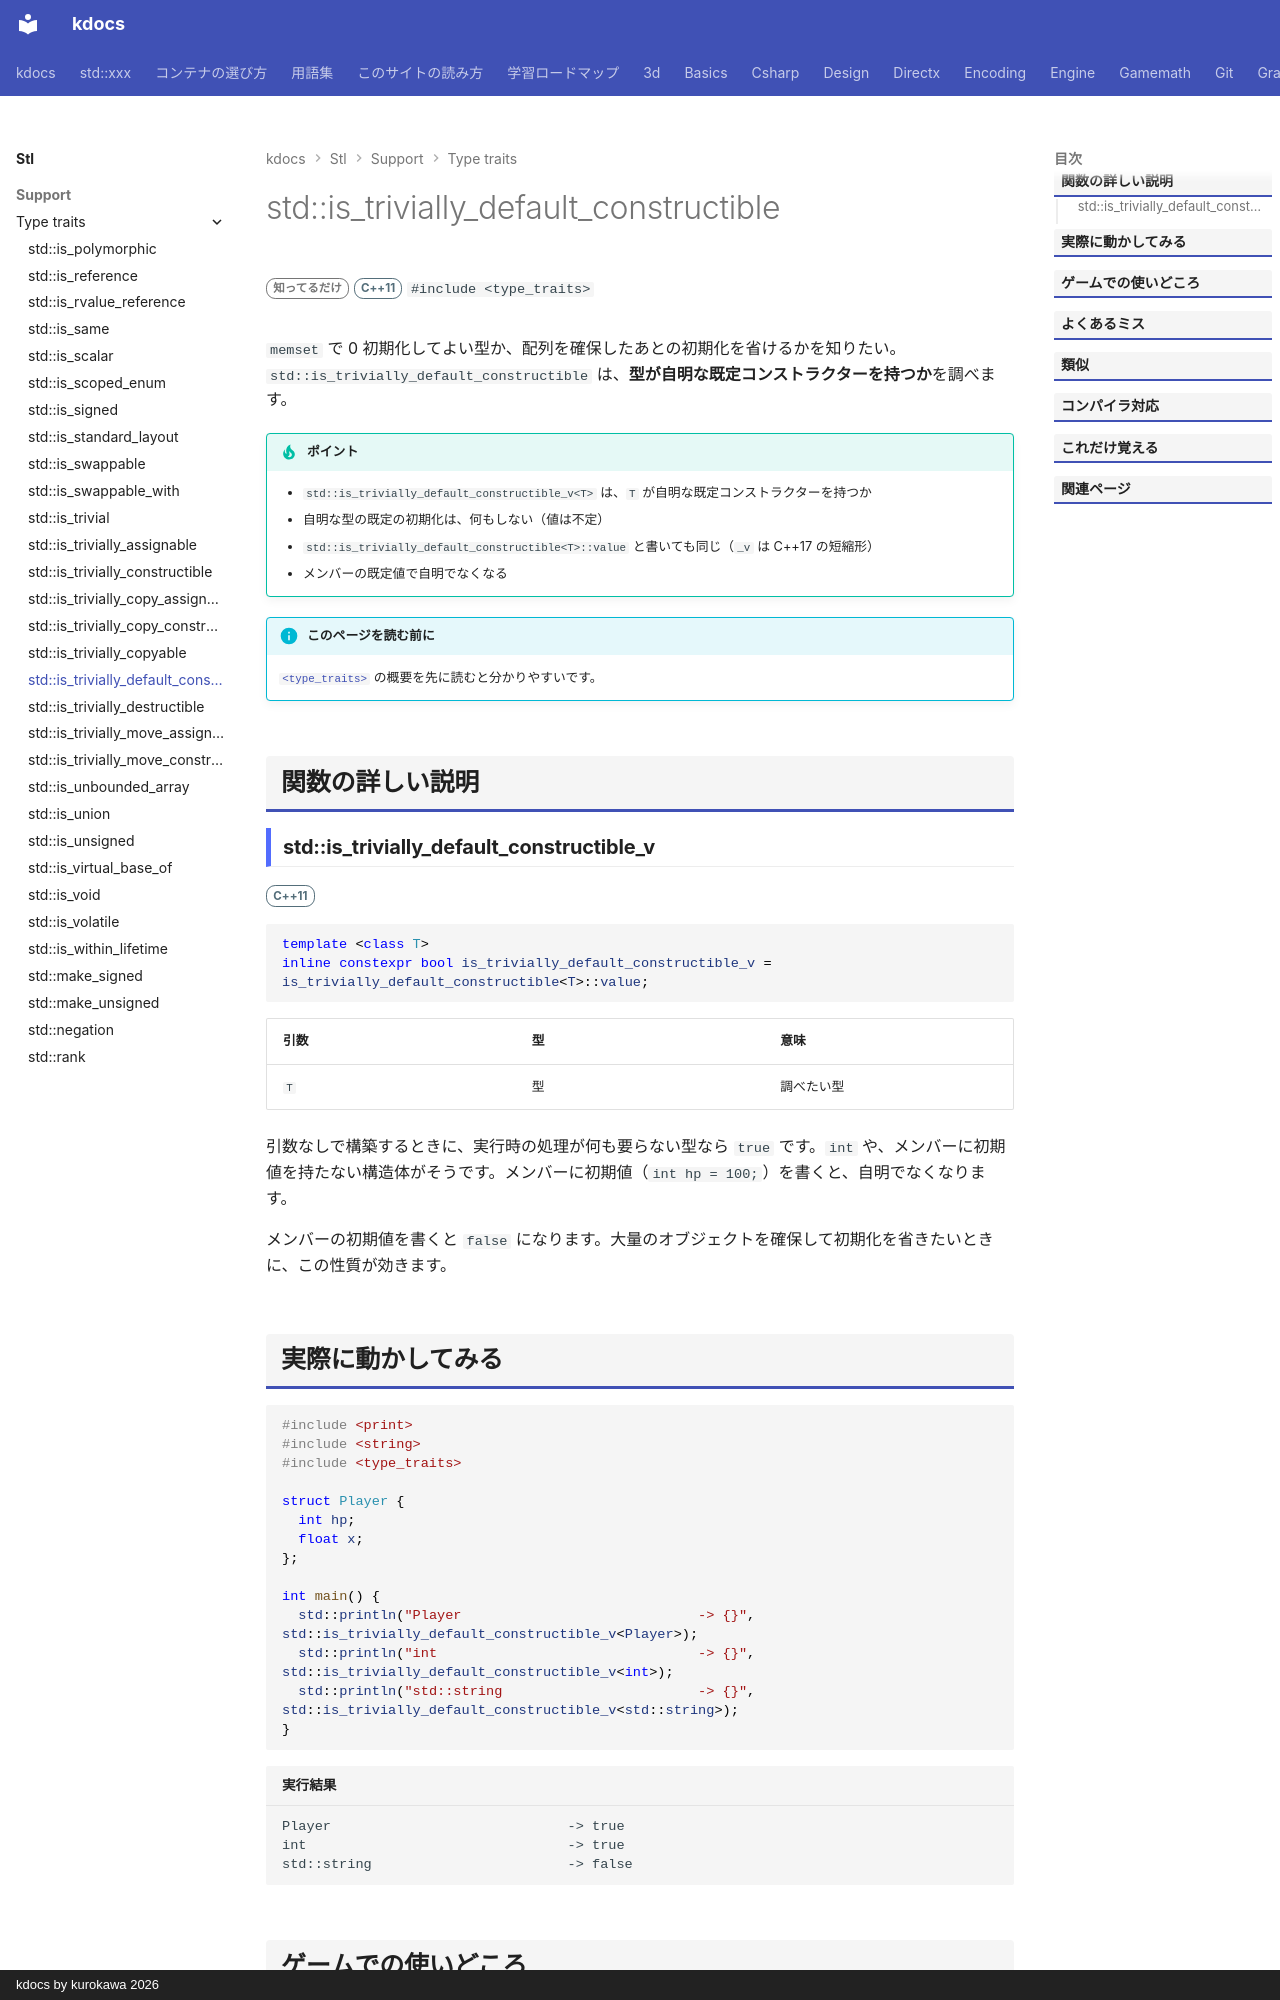

repository: qwzxdf/kdocs · page: stl/support/type_traits/is_trivially_default_constructible/index.html · generator: mkdocs · copyright: kdocs by kurokawa 2026

---
title: std::is_trivially_default_constructible
summary: "既定構築が自明（何もしなくてよい）な型かを調べる。"
order: 900
group: 型の性質（<type_traits>）
tags:
  - 型・言語サポート
---

# std::is_trivially_default_constructible

<div class="page-badges" markdown>
<span class="rank rank-rare">知ってるだけ</span>
<span class="ver ver-11">C++11</span>
`#include <type_traits>`
</div>

`memset` で 0 初期化してよい型か、配列を確保したあとの初期化を省けるかを知りたい。`std::is_trivially_default_constructible` は、<strong>型が自明な既定コンストラクターを持つか</strong>を調べます。

!!! tip "ポイント"
    - `std::is_trivially_default_constructible_v<T>` は、`T` が自明な既定コンストラクターを持つか
    - 自明な型の既定の初期化は、何もしない（値は不定）
    - `std::is_trivially_default_constructible<T>::value` と書いても同じ（`_v` は C++17 の短縮形）
    - メンバーの既定値で自明でなくなる

!!! info "このページを読む前に"
    [`<type_traits>`](../type_traits.md) の概要を先に読むと分かりやすいです。

## 関数の詳しい説明

### std::is_trivially_default_constructible_v {#is_trivially_default_constructible}

<span class="ver ver-11">C++11</span>

```cpp
template <class T>
inline constexpr bool is_trivially_default_constructible_v = is_trivially_default_constructible<T>::value;
```

| 引数 | 型 | 意味 |
| --- | --- | --- |
| `T` | 型 | 調べたい型 |

引数なしで構築するときに、実行時の処理が何も要らない型なら `true` です。`int` や、メンバーに初期値を持たない構造体がそうです。メンバーに初期値（`int hp = 100;`）を書くと、自明でなくなります。

メンバーの初期値を書くと `false` になります。大量のオブジェクトを確保して初期化を省きたいときに、この性質が効きます。
